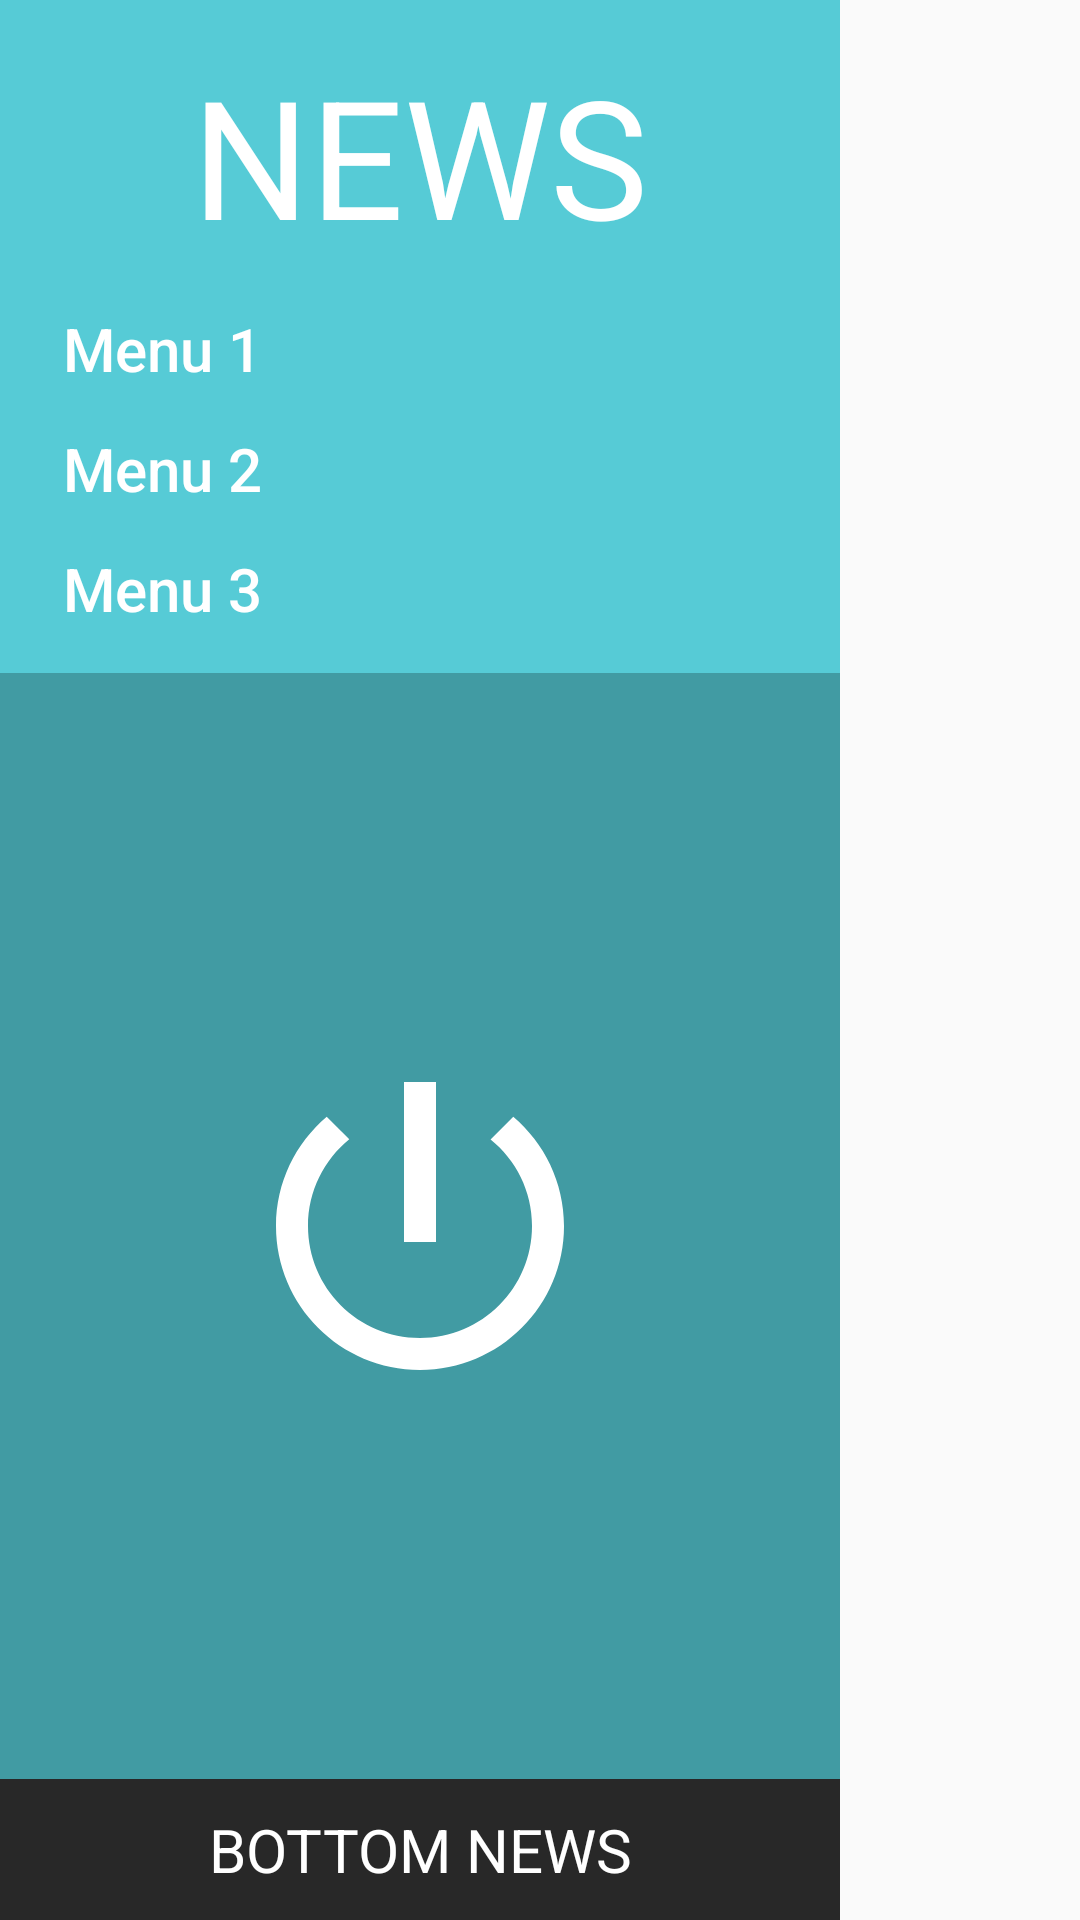

Layout XML and referenced resources for this Android screen:
<!-- AndroidManifest.xml: application theme AppTheme -->
<!-- res/layout/custom_navigation_view.xml -->
<?xml version="1.0" encoding="utf-8"?>
<LinearLayout xmlns:android="http://schemas.android.com/apk/res/android"
    xmlns:app="http://schemas.android.com/apk/res-auto"
    android:layout_width="match_parent"
    android:layout_height="match_parent"
    android:orientation="vertical">

    <LinearLayout
        android:layout_width="wrap_content"
        android:layout_height="wrap_content"
        android:orientation="vertical">

        <TextView
            android:id="@+id/topTextView"
            android:layout_width="match_parent"
            android:layout_height="wrap_content"
            android:background="@color/colorPrimary"
            android:gravity="center_horizontal"
            android:paddingTop="15dp"
            android:text="@string/news"
            android:textAllCaps="true"
            android:textColor="@android:color/white"
            android:textSize="55sp" />

        <android.support.design.widget.NavigationView
            android:id="@+id/navigationView"
            android:layout_width="wrap_content"
            android:layout_height="wrap_content"
            android:background="@color/colorPrimary"
            android:paddingLeft="5dp"
            android:paddingRight="5dp"
            app:elevation="0dp"
            app:itemIconTint="@android:color/white"
            app:itemTextColor="@android:color/white"
            app:menu="@menu/navigation_view_menu"
            app:theme="@style/CustomNavigationViewStyle" />

        <RelativeLayout
            android:layout_width="match_parent"
            android:layout_height="match_parent"
            android:background="@color/colorPrimaryDark">

            <RelativeLayout
                android:layout_width="match_parent"
                android:layout_height="match_parent"
                android:layout_above="@+id/bottomTextView">

                <ImageView
                    android:layout_width="wrap_content"
                    android:layout_height="wrap_content"
                    android:layout_centerHorizontal="true"
                    android:layout_centerVertical="true"
                    android:src="@drawable/ic_power" />
            </RelativeLayout>

            <TextView
                android:id="@+id/bottomTextView"
                android:layout_width="match_parent"
                android:layout_height="wrap_content"
                android:layout_alignParentBottom="true"
                android:background="@color/colorAccent"
                android:gravity="center_horizontal"
                android:padding="10dp"
                android:text="@string/bottom_news"
                android:textAllCaps="true"
                android:textColor="@android:color/white"
                android:textSize="20sp" />

        </RelativeLayout>

    </LinearLayout>

</LinearLayout>
<!-- resources referenced by this layout -->
<resources>
  <color name="colorAccent">#282828</color>
  <color name="colorPrimary">#56CBD6</color>
  <color name="colorPrimaryDark">#419BA3</color>
  <!-- drawable ic_power (drawable) -->
  <vector xmlns:android="http://schemas.android.com/apk/res/android"
      android:width="128dp"
      android:height="128dp"
      android:viewportHeight="24.0"
      android:viewportWidth="24.0">
      <path
          android:fillColor="#FFFFFFFF"
          android:pathData="M13,3h-2v10h2L13,3zM17.83,5.17l-1.42,1.42C17.99,7.86 19,9.81 19,12c0,3.87 -3.13,7 -7,7s-7,-3.13 -7,-7c0,-2.19 1.01,-4.14 2.58,-5.42L6.17,5.17C4.23,6.82 3,9.26 3,12c0,4.97 4.03,9 9,9s9,-4.03 9,-9c0,-2.74 -1.23,-5.18 -3.17,-6.83z" />
  </vector>
  <string name="bottom_news">Bottom news</string>
  <string name="news">News</string>
  <style name="CustomNavigationViewStyle">
          <item name="android:textSize">20sp</item>
          <item name="android:listPreferredItemHeightSmall">40dp</item>
      </style>
  <style name="AppTheme" parent="Theme.AppCompat.Light.NoActionBar">
          <item name="colorPrimary">@color/colorPrimary</item>
          <item name="colorPrimaryDark">@color/colorPrimaryDark</item>
          <item name="colorAccent">@color/colorAccent</item>
      </style>
</resources>
